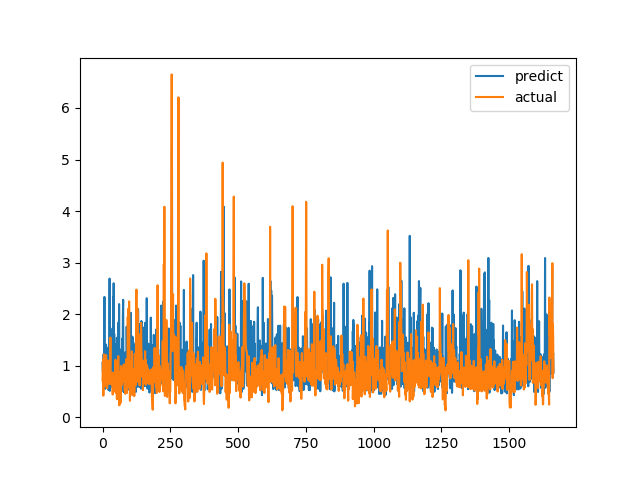

The data file committed next to this chart (first rows):
predict, actual
1.059, 0.7094
0.8801, 1.015
0.863, 1.116
0.8948, 0.4183
1.224, 1.002
0.7656, 1.219
1.271, 1.143
2.334, 0.6528
0.5498, 0.6747
0.5499, 0.601
0.7564, 0.6695
1.228, 0.6538
0.8981, 0.7814
1.409, 1.206
0.5901, 0.8469
0.835, 0.8286
0.9603, 0.6482
1.116, 0.5624
0.6076, 0.7183
1.346, 1.1
1.006, 0.9542
0.7148, 0.729
0.5287, 0.6694
0.6857, 0.8631
1.099, 0.6465
0.9323, 0.8223
2.69, 0.9236
0.5113, 0.8301
0.6851, 1.067
0.5701, 1.546
0.7866, 0.6827
0.7114, 0.6386
1.438, 0.6464
0.9949, 0.6881
1.021, 0.7274
1.134, 0.65
0.8556, 0.8694
1.726, 0.4409
0.7781, 0.4519
2.335, 0.7575
1.443, 0.4952
2.599, 0.6851
0.8555, 0.7244
1.619, 0.8654
0.6851, 0.74
0.5784, 0.8071
0.6863, 0.8204
1.408, 1.114
1.181, 1.109
0.7378, 0.4751
0.9157, 1.039
1.017, 0.9458
1.159, 0.7878
1.542, 0.3505
1.148, 0.9368
1.094, 0.9868
0.9493, 0.647
0.5222, 1.03
1.027, 1.187
1.842, 0.9329
... 1,604 more rows
